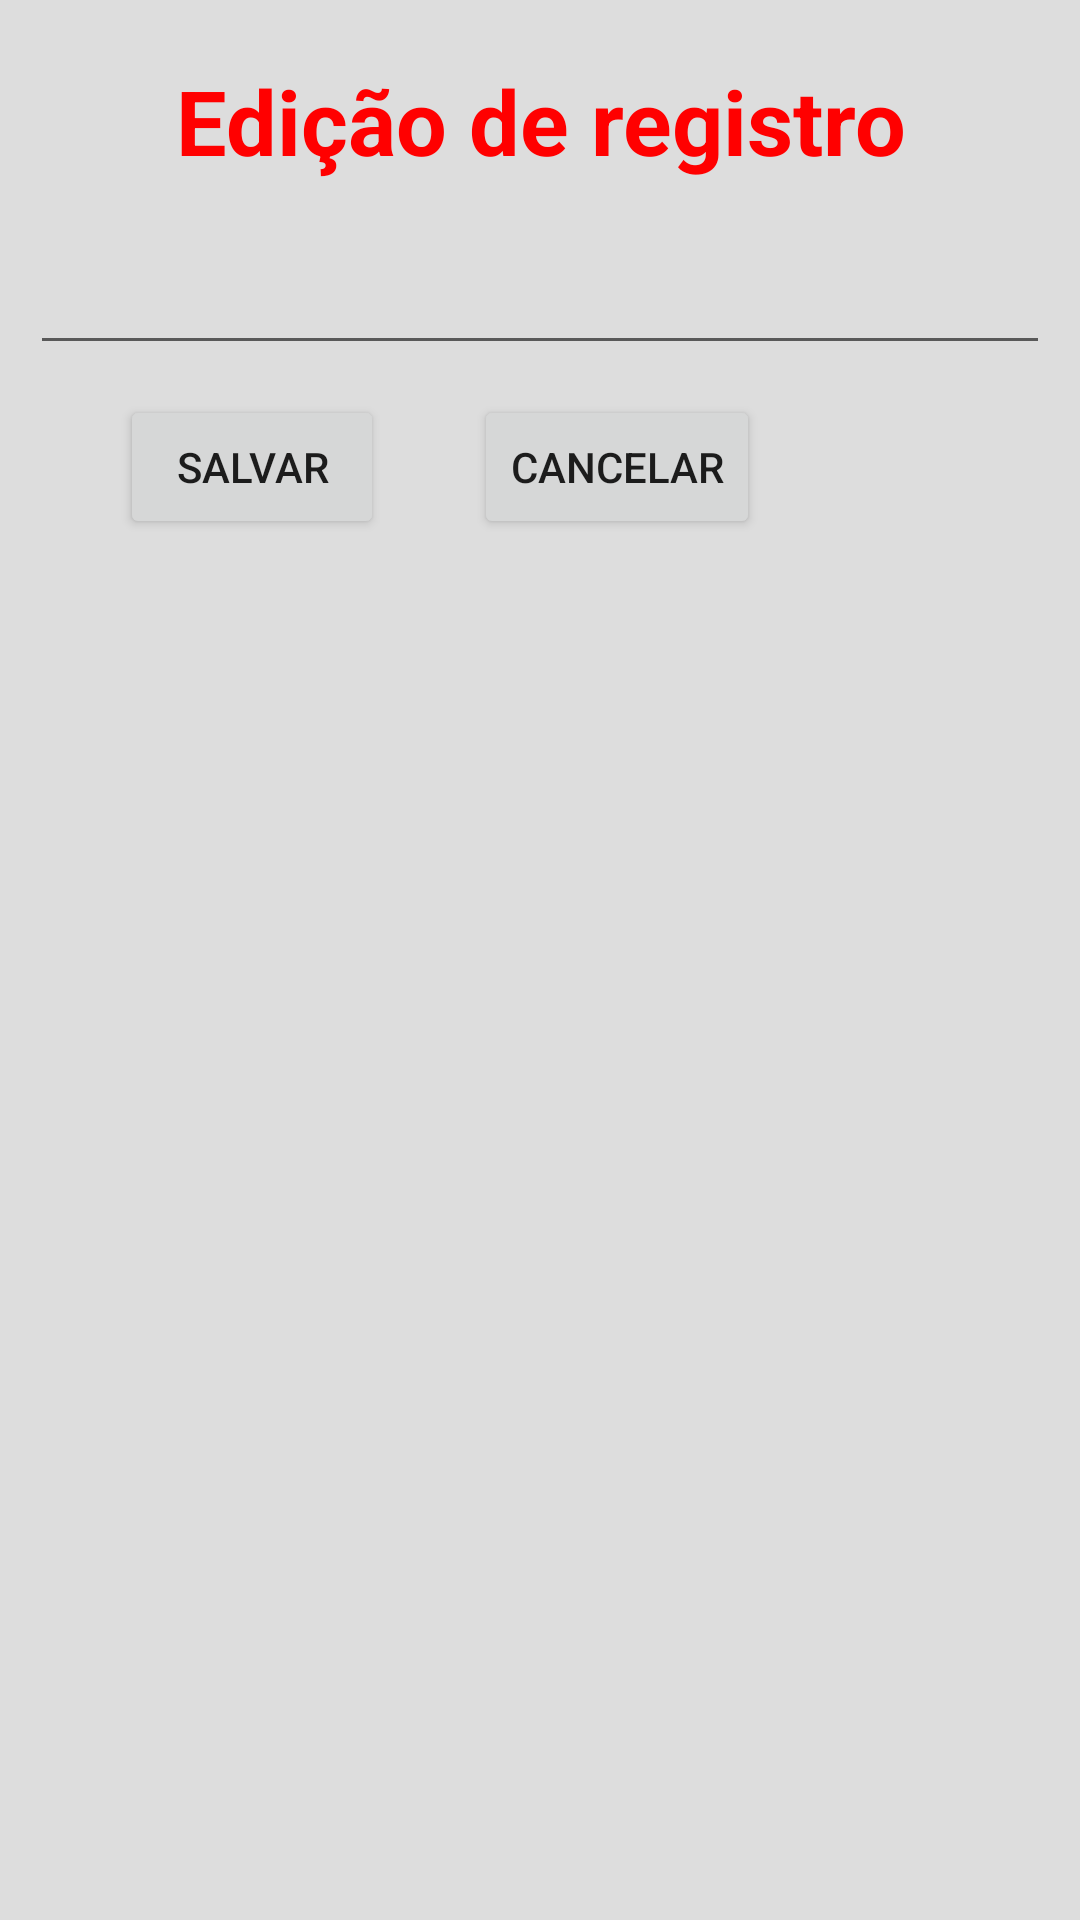

Produce the Android XML layout that renders to this screen, including the resource entries it uses.
<!-- AndroidManifest.xml: application theme Theme.CrudPimenta -->
<!-- res/layout/dialog_sua_cong_viec.xml -->
<?xml version="1.0" encoding="utf-8"?>
<RelativeLayout
    xmlns:android="http://schemas.android.com/apk/res/android"
    android:layout_width="match_parent"
    android:padding="10dp"
    android:background="#ddd"
    android:layout_height="match_parent">

    <TextView
        android:id="@+id/txt_edit"
        android:layout_width="match_parent"
        android:layout_height="wrap_content"
        android:gravity="center"
        android:padding="10dp"
        android:text="Edição de registro"
        android:textColor="#ff00"
        android:textSize="30sp"
        android:textStyle="bold" />

    <EditText
        android:id="@+id/edit_nome"
        android:layout_width="match_parent"
        android:layout_height="wrap_content"
        android:layout_below="@+id/txt_edit"
        android:layout_marginTop="10dp" />

    <Button
        android:id="@+id/btnCadastro"
        android:layout_width="wrap_content"
        android:layout_height="wrap_content"
        android:layout_below="@+id/edit_nome"
        android:layout_marginLeft="30dp"
        android:layout_marginTop="10dp"
        android:text="Salvar" />

    <Button
        android:id="@+id/btnCancelar"
        android:layout_width="wrap_content"
        android:layout_height="wrap_content"
        android:layout_below="@+id/edit_nome"
        android:layout_marginLeft="30dp"
        android:layout_marginTop="10dp"
        android:layout_toRightOf="@+id/btnCadastro"
        android:text="Cancelar" />

</RelativeLayout>
<!-- resources referenced by this layout -->
<resources>
  <style name="Theme.CrudPimenta" parent="Theme.MaterialComponents.DayNight.DarkActionBar">
          
          <item name="colorPrimary">@color/purple_500</item>
          <item name="colorPrimaryVariant">@color/purple_700</item>
          <item name="colorOnPrimary">@color/white</item>
          
          <item name="colorSecondary">@color/teal_200</item>
          <item name="colorSecondaryVariant">@color/teal_700</item>
          <item name="colorOnSecondary">@color/black</item>
          
          <item name="android:statusBarColor">?attr/colorPrimaryVariant</item>
          
      </style>
  <!-- not gathered from this repository: default colours our renderer supplied (Android Studio template values) -->
  <color name="purple_500">#FF6200EE</color>
  <color name="purple_700">#FF3700B3</color>
  <color name="teal_200">#FF03DAC5</color>
  <color name="teal_700">#FF018786</color>
  <color name="black">#FF000000</color>
  <color name="white">#FFFFFFFF</color>
</resources>
